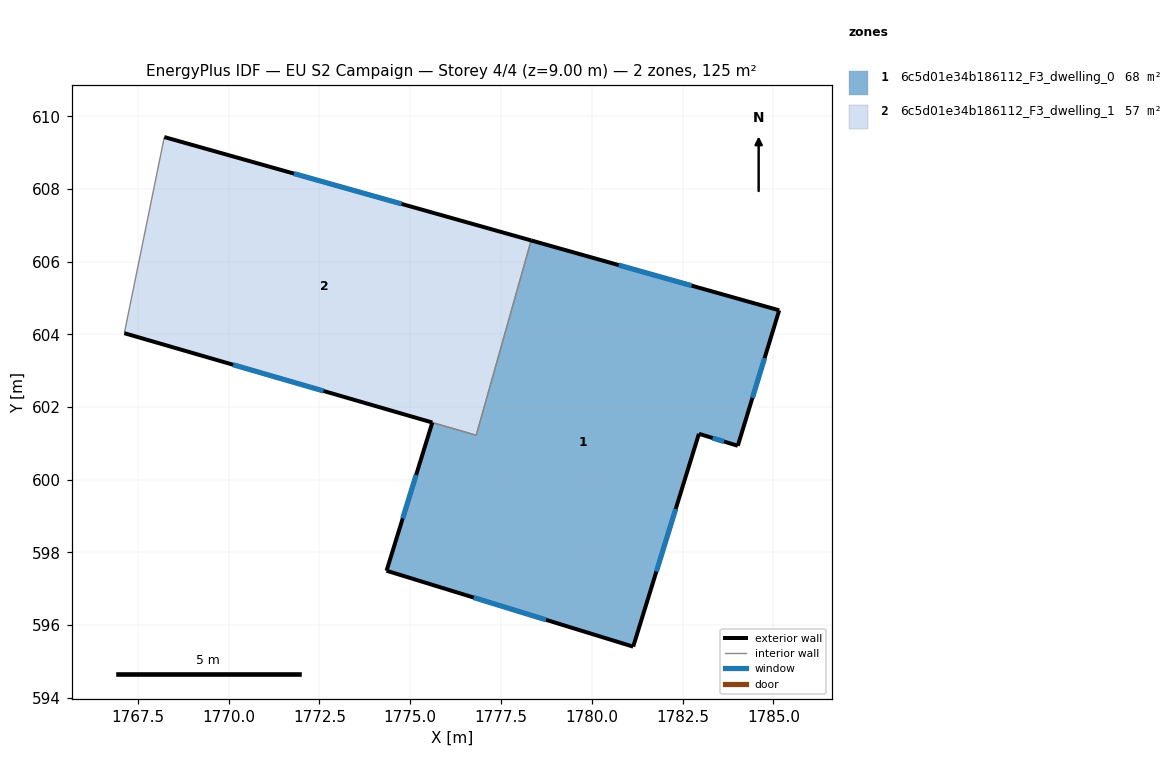
=== STOREY PLAN SPEC (per zone: floor XY polygon, exterior-wall plan segments, windows/doors) ===
zone 1: 6c5d01e34b186112_F3_dwelling_0  (68.2 m²)
  floor: (1785.16, 604.66) (1784.02, 600.93) (1782.95, 601.26) (1781.14, 595.40) (1774.35, 597.49) (1775.61, 601.57) (1776.82, 601.22) (1778.33, 606.59)
  exterior wall: (1785.16, 604.66) – (1778.33, 606.59)  [7.1 m]
    window: (1782.75, 605.34) – (1780.74, 605.91)  [1.8 m²]
  exterior wall: (1784.02, 600.93) – (1785.16, 604.66)  [3.9 m]
    window: (1784.42, 602.25) – (1784.76, 603.35)  [1.0 m²]
  exterior wall: (1782.95, 601.26) – (1784.02, 600.93)  [1.1 m]
    window: (1783.33, 601.15) – (1783.64, 601.05)  [0.3 m²]
  exterior wall: (1781.14, 595.40) – (1782.95, 601.26)  [6.1 m]
    window: (1781.78, 597.47) – (1782.31, 599.19)  [1.6 m²]
  exterior wall: (1774.35, 597.49) – (1781.14, 595.40)  [7.1 m]
    window: (1776.75, 596.75) – (1778.74, 596.14)  [1.8 m²]
  exterior wall: (1775.61, 601.57) – (1774.35, 597.49)  [4.3 m]
    window: (1775.16, 600.13) – (1774.79, 598.93)  [1.1 m²]
  interior walls: 2
zone 2: 6c5d01e34b186112_F3_dwelling_1  (56.9 m²)
  floor: (1778.33, 606.59) (1776.82, 601.22) (1767.13, 604.03) (1768.23, 609.43)
  exterior wall: (1778.33, 606.59) – (1768.23, 609.43)  [10.5 m]
    window: (1774.76, 607.59) – (1771.80, 608.43)  [2.7 m²]
  exterior wall: (1767.13, 604.03) – (1775.61, 601.57)  [8.8 m]
    window: (1770.12, 603.16) – (1772.61, 602.44)  [2.3 m²]
  interior walls: 3

=== DERIVED (storey summary) ===
Building: EU S2 Campaign
Storey: 4 of 4  (floor level z = 9.00 m)
Storey gross floor area: 125.1 m²
Zones on this storey: 2
  - 6c5d01e34b186112_F3_dwelling_0: floor 68.2 m²; exterior wall 29.6 m (88.9 m²); 6 window(s) 7.7 m²; WWR 8.6%
  - 6c5d01e34b186112_F3_dwelling_1: floor 56.9 m²; exterior wall 19.3 m (58.0 m²); 2 window(s) 5.0 m²; WWR 8.6%
Zone adjacency (shared interzone walls):
  - 6c5d01e34b186112_F3_dwelling_0 ↔ 6c5d01e34b186112_F3_dwelling_1